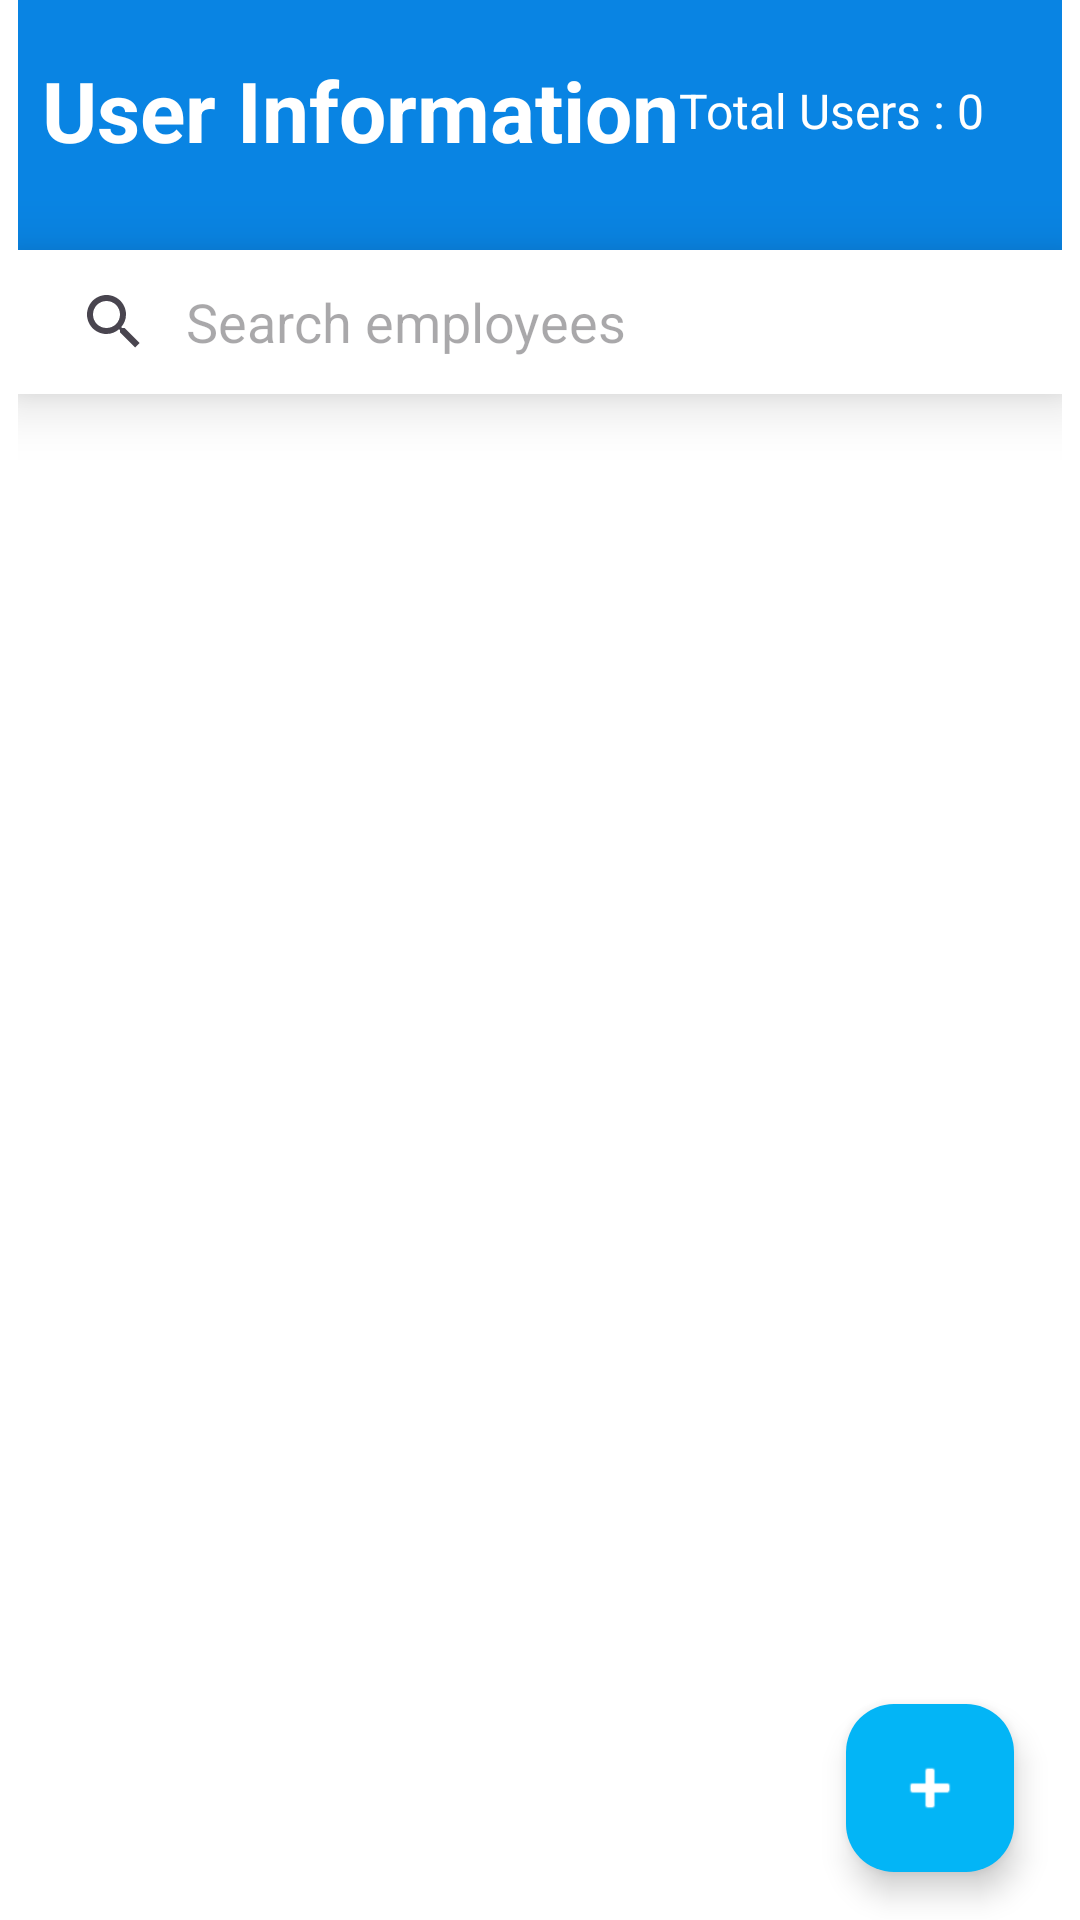

Layout XML and referenced resources for this Android screen:
<!-- AndroidManifest.xml: application theme Theme.App_User -->
<!-- res/layout/activity_home.xml -->
<?xml version="1.0" encoding="utf-8"?>
<androidx.constraintlayout.widget.ConstraintLayout xmlns:android="http://schemas.android.com/apk/res/android"
    xmlns:app="http://schemas.android.com/apk/res-auto"
    xmlns:tools="http://schemas.android.com/tools"
    android:id="@+id/main"
    android:layout_width="match_parent"
    android:layout_height="match_parent"
    android:background="@color/white"
    android:paddingHorizontal="6dp"
    tools:context=".HomeActivity">
    <View
        android:id="@+id/headerBg"
        android:layout_width="match_parent"
        android:layout_height="120dp"
        android:background="#0984E3"
        android:layout_marginBottom="10dp"
        app:layout_constraintTop_toTopOf="parent"
        app:layout_constraintStart_toStartOf="parent"
        app:layout_constraintEnd_toEndOf="parent"
        android:layout_marginHorizontal="-12dp"/>
    <TextView
        android:id="@+id/title"
        android:layout_width="wrap_content"
        android:layout_height="wrap_content"
        android:layout_marginVertical="10dp"
        android:padding="8dp"
        android:text="User Information"
        android:textAlignment="center"
        android:textColor="@color/white"
        android:textSize="28sp"
        android:textStyle="bold"
        app:layout_constraintStart_toStartOf="parent"
        app:layout_constraintTop_toTopOf="parent" />

    <TextView
        android:id="@+id/countTv"
        android:layout_width="wrap_content"
        android:layout_height="wrap_content"
        android:layout_marginEnd="20dp"
        android:padding="6dp"
        android:text="Total Users : 0"
        android:textColor="@color/white"
        android:textSize="16sp"
        app:layout_constraintBottom_toBottomOf="@id/title"
        app:layout_constraintEnd_toEndOf="parent"
        app:layout_constraintTop_toTopOf="@id/title" />
    <ImageView
        android:id="@+id/logout"
        android:layout_width="30dp"
        android:layout_height="30dp"
        android:layout_marginTop="50dp"
        android:layout_marginEnd="16dp"
        android:src="@drawable/logout1"
        app:layout_constraintEnd_toEndOf="parent"
        app:layout_constraintTop_toTopOf="parent"
        />
    <androidx.appcompat.widget.SearchView
        android:id="@+id/searchView"
        android:layout_width="match_parent"
        android:layout_height="wrap_content"
        android:background="@color/white"
        android:elevation="12dp"
        android:layout_marginTop="20dp"
        app:iconifiedByDefault="false"
        app:layout_constraintEnd_toEndOf="parent"
        app:layout_constraintStart_toStartOf="parent"
        app:layout_constraintTop_toBottomOf="@id/title"
        app:queryBackground="@android:color/transparent"
        app:queryHint="Search employees" />


    <androidx.recyclerview.widget.RecyclerView
        android:id="@+id/recyclerView"
        android:layout_width="match_parent"
        android:layout_height="0dp"
        android:layout_marginTop="10dp"
        app:layout_constraintBottom_toBottomOf="parent"
        app:layout_constraintEnd_toEndOf="@id/title"
        app:layout_constraintStart_toStartOf="@id/title"
        app:layout_constraintTop_toBottomOf="@id/searchView"
        tools:listitem="@layout/item_list" />

    <com.google.android.material.floatingactionbutton.FloatingActionButton
        android:id="@+id/btnAdd"
        android:layout_width="wrap_content"
        android:layout_height="wrap_content"
        android:layout_margin="16dp"
        android:backgroundTint="@color/skydeep"
        android:contentDescription="Add"

        android:src="@android:drawable/ic_input_add"
        app:layout_constraintBottom_toBottomOf="parent"
        app:layout_constraintEnd_toEndOf="parent"
        app:tint="@android:color/white" />
</androidx.constraintlayout.widget.ConstraintLayout>
<!-- res/layout/item_list.xml (included above) -->
<?xml version="1.0" encoding="utf-8"?>
<LinearLayout xmlns:android="http://schemas.android.com/apk/res/android"
    android:layout_width="match_parent"
    android:layout_height="wrap_content"
    xmlns:app="http://schemas.android.com/apk/res-auto"
    android:background="@color/white"
    android:orientation="vertical">

    <androidx.cardview.widget.CardView
        android:layout_width="match_parent"
        android:layout_height="wrap_content"
        app:cardElevation="8dp"
        android:layout_marginLeft="10dp"
        android:layout_marginTop="10dp"
        android:layout_marginRight="10dp"
        android:layout_marginBottom="10dp"
        app:cardCornerRadius="10dp"
        app:cardBackgroundColor="@color/cyan">

        <LinearLayout
            android:layout_width="match_parent"
            android:layout_height="wrap_content"
            android:padding="12dp"
            android:orientation="vertical">

            <TextView
                android:id="@+id/name"
                android:layout_width="match_parent"
                android:layout_height="wrap_content"
                android:text="Name"
                android:textColor="@color/white"
                android:textSize="20sp"
                android:textStyle="bold" />

            <TextView
                android:id="@+id/dob"
                android:layout_width="match_parent"
                android:layout_height="wrap_content"
                android:text="Date Of Birth"
                android:layout_marginTop="8dp"
                android:textColor="@color/white"
                android:textStyle="bold"
                android:textSize="18sp" />

            <TextView
                android:id="@+id/address"
                android:layout_width="match_parent"
                android:layout_height="wrap_content"
                android:text="Address"
                android:layout_marginTop="8dp"
                android:textColor="@color/white"
                android:textStyle="bold"
                android:textSize="18sp" />

            <TextView
                android:id="@+id/phone"
                android:layout_width="match_parent"
                android:layout_height="wrap_content"
                android:text="Phone"
                android:layout_marginTop="8dp"
                android:textColor="@color/white"
                android:textStyle="bold"
                android:textSize="18sp" />
            <TextView
                android:id="@+id/email"
                android:layout_width="match_parent"
                android:layout_height="wrap_content"
                android:text="Email"
                android:layout_marginTop="8dp"
                android:textColor="@color/white"
                android:textStyle="bold"
                android:textSize="18sp" />

            <LinearLayout
                android:layout_marginTop="16dp"
                android:weightSum="1"
                android:layout_width="match_parent"
                android:layout_height="wrap_content"
                android:orientation="horizontal">

                <Button
                    android:id="@+id/editBtn"
                    android:layout_width="0dp"
                    android:layout_height="wrap_content"
                    android:layout_weight=".5"
                    android:layout_marginEnd="5dp"
                    android:backgroundTint="@android:color/holo_blue_dark"
                    android:text="Edit"
                    android:textColor="@color/white"
                    android:textSize="16sp" />

                <Button
                    android:id="@+id/deleteBtn"
                    android:layout_width="0dp"
                    android:layout_height="wrap_content"
                    android:layout_weight=".5"
                    android:layout_marginStart="5dp"
                    android:backgroundTint="@android:color/holo_red_dark"
                    android:text="Delete"
                    android:textColor="@color/white"
                    android:textSize="16sp" />

            </LinearLayout>
        </LinearLayout>
    </androidx.cardview.widget.CardView>

</LinearLayout>
<!-- resources referenced by this layout -->
<resources>
  <color name="cyan">#0097A7</color>
  <color name="skydeep">#03B5F6</color>
  <color name="white">#FFFFFFFF</color>
  <style name="Theme.App_User" parent="Base.Theme.App_User" />
  <style name="Base.Theme.App_User" parent="Theme.Material3.DayNight.NoActionBar">
          
          
      </style>
</resources>
